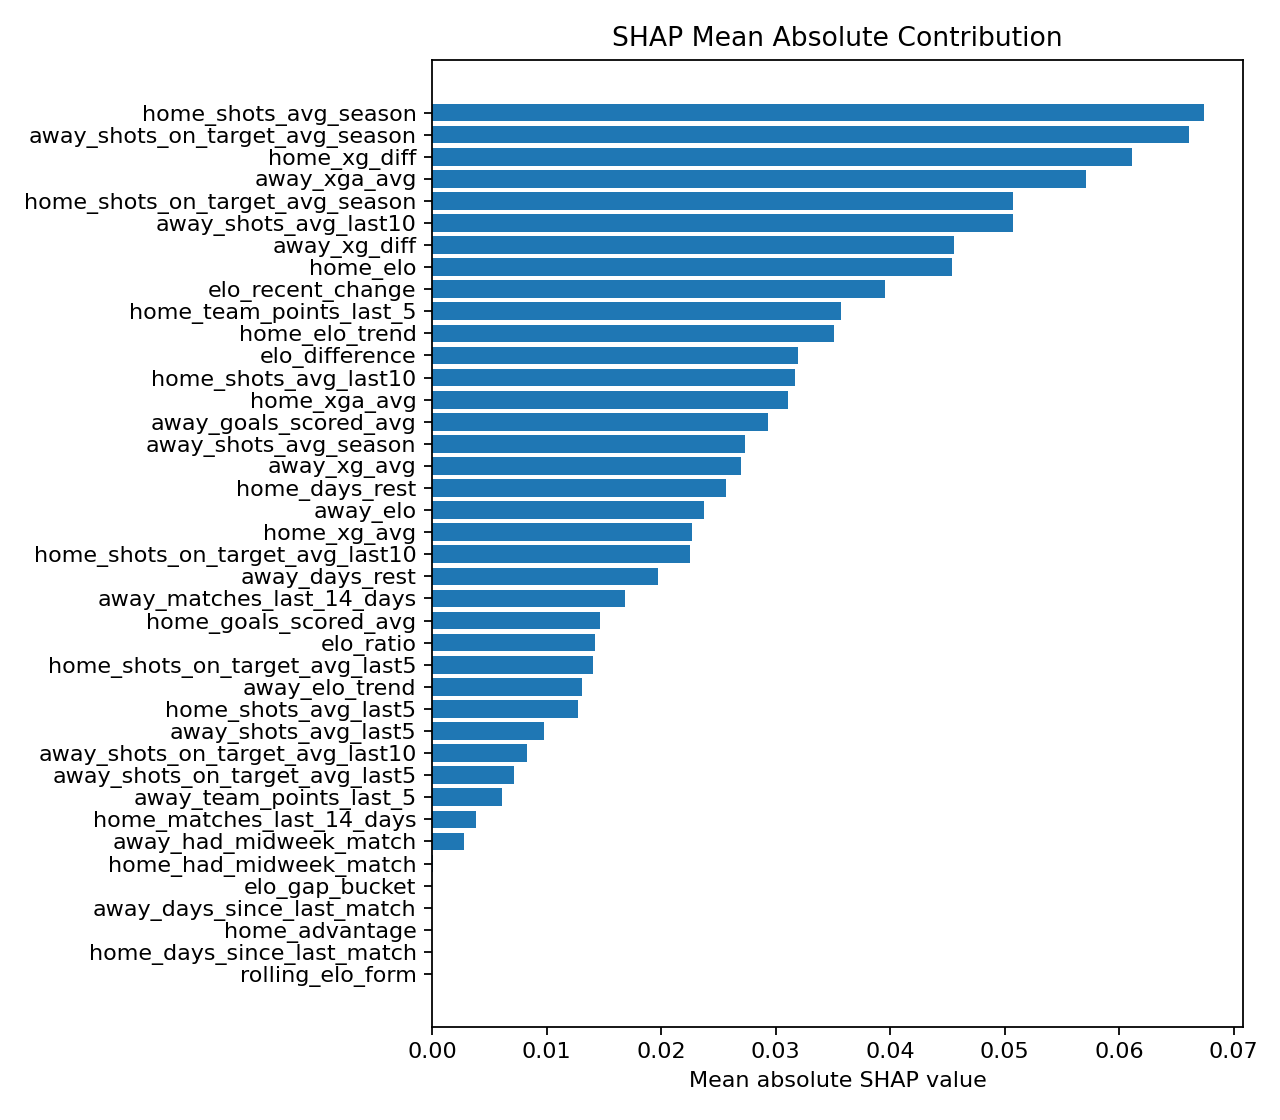

The data file committed next to this chart (first rows):
feature, mean_abs_shap
home_shots_avg_season, 0.06742
away_shots_on_target_avg_season, 0.06612
home_xg_diff, 0.06115
away_xga_avg, 0.05713
home_shots_on_target_avg_season, 0.05078
away_shots_avg_last10, 0.05076
away_xg_diff, 0.04558
home_elo, 0.04537
elo_recent_change, 0.03958
home_team_points_last_5, 0.03575
home_elo_trend, 0.03511
elo_difference, 0.03198
home_shots_avg_last10, 0.03171
home_xga_avg, 0.03112
away_goals_scored_avg, 0.02934
away_shots_avg_season, 0.02729
away_xg_avg, 0.02696
home_days_rest, 0.02567
away_elo, 0.02377
home_xg_avg, 0.02272
home_shots_on_target_avg_last10, 0.02255
away_days_rest, 0.01972
away_matches_last_14_days, 0.01686
home_goals_scored_avg, 0.01469
elo_ratio, 0.01422
home_shots_on_target_avg_last5, 0.01407
away_elo_trend, 0.01306
home_shots_avg_last5, 0.01274
away_shots_avg_last5, 0.009737
away_shots_on_target_avg_last10, 0.008269
away_shots_on_target_avg_last5, 0.007156
away_team_points_last_5, 0.006109
home_matches_last_14_days, 0.003831
away_had_midweek_match, 0.00277
home_had_midweek_match, 9.627548e-05
home_days_since_last_match, 0.0
elo_gap_bucket, 0.0
away_days_since_last_match, 0.0
home_advantage, 0.0
rolling_elo_form, 0.0
